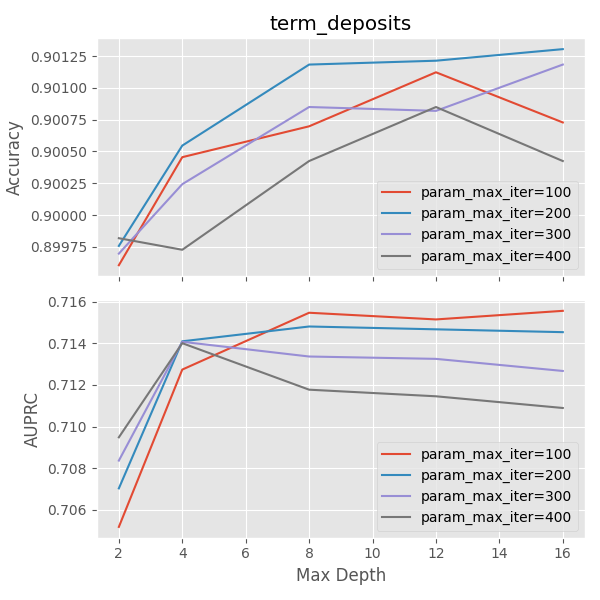

Source data for this figure (header and first rows):
mean_fit_time, std_fit_time, mean_score_time, std_score_time, param_max_depth, param_max_iter, params, split0_test_accuracy, split1_test_accuracy, split2_test_accuracy, split3_test_accuracy, split4_test_accuracy, mean_test_accuracy, std_test_accuracy, rank_test_accuracy, split0_test_auroc, split1_test_auroc, split2_test_auroc, split3_test_auroc, split4_test_auroc, mean_test_auroc, std_test_auroc, rank_test_auroc, split0_test_auprc
0.8381, 0.0284, 0.0167, 0.00157, 2, 100, {'max_depth': 2, 'max_iter': 100}, 0.8973, 0.9002, 0.9014, 0.8989, 0.9003, 0.8996, 0.001399, 20, 0.7923, 0.7881, 0.8026, 0.7747, 0.8023, 0.792, 0.01031, 20, 0.7047
1.239, 0.1923, 0.1343, 0.1543, 2, 200, {'max_depth': 2, 'max_iter': 200}, 0.8982, 0.9002, 0.9014, 0.8992, 0.8998, 0.8998, 0.00105, 17, 0.7935, 0.7908, 0.8039, 0.7802, 0.8052, 0.7947, 0.009195, 19, 0.706
2.192, 0.2664, 0.1929, 0.1559, 2, 300, {'max_depth': 2, 'max_iter': 300}, 0.8976, 0.8991, 0.9018, 0.9002, 0.8998, 0.8997, 0.001387, 19, 0.7955, 0.7909, 0.8035, 0.7814, 0.8064, 0.7955, 0.008979, 17, 0.7087
2.878, 0.1463, 0.2848, 0.2307, 2, 400, {'max_depth': 2, 'max_iter': 400}, 0.8982, 0.8986, 0.9012, 0.9005, 0.9006, 0.8998, 0.001189, 16, 0.7958, 0.7927, 0.803, 0.7834, 0.8064, 0.7963, 0.008099, 14, 0.7092
1.246, 0.2574, 0.1704, 0.2025, 4, 100, {'max_depth': 4, 'max_iter': 100}, 0.9, 0.9009, 0.9006, 0.8998, 0.9009, 0.9005, 0.0004501, 12, 0.7985, 0.7915, 0.8048, 0.7842, 0.8087, 0.7975, 0.008835, 12, 0.7145
3.157, 0.7147, 0.1632, 0.2127, 4, 200, {'max_depth': 4, 'max_iter': 200}, 0.8994, 0.9005, 0.9006, 0.9006, 0.9017, 0.9005, 0.000722, 11, 0.7987, 0.7926, 0.8032, 0.789, 0.8095, 0.7986, 0.00732, 9, 0.7142
3.557, 0.04473, 0.1496, 0.2176, 4, 300, {'max_depth': 4, 'max_iter': 300}, 0.8994, 0.8992, 0.9012, 0.9, 0.9014, 0.9002, 0.0008931, 15, 0.7985, 0.7938, 0.8038, 0.7901, 0.8104, 0.7993, 0.00719, 7, 0.7134
5.071, 0.549, 0.1809, 0.2103, 4, 400, {'max_depth': 4, 'max_iter': 400}, 0.8986, 0.8983, 0.9014, 0.8994, 0.9009, 0.8997, 0.001212, 18, 0.7985, 0.7934, 0.8032, 0.7914, 0.8103, 0.7993, 0.006858, 6, 0.7127
2.204, 0.262, 0.03932, 0.03661, 8, 100, {'max_depth': 8, 'max_iter': 100}, 0.8992, 0.9003, 0.9018, 0.9005, 0.9017, 0.9007, 0.000953, 10, 0.807, 0.7925, 0.8002, 0.789, 0.8165, 0.8011, 0.009938, 1, 0.718
4.345, 0.007951, 0.03184, 0.0005826, 8, 200, {'max_depth': 8, 'max_iter': 200}, 0.8991, 0.8997, 0.9029, 0.9012, 0.903, 0.9012, 0.001607, 3, 0.8038, 0.7897, 0.8004, 0.789, 0.8145, 0.7995, 0.009503, 5, 0.7144
6.152, 0.3663, 0.1393, 0.1881, 8, 300, {'max_depth': 8, 'max_iter': 300}, 0.8986, 0.8998, 0.9021, 0.9008, 0.9029, 0.9008, 0.001528, 6, 0.8026, 0.787, 0.7976, 0.7894, 0.8115, 0.7976, 0.008931, 11, 0.7127
8.018, 0.4888, 0.08067, 0.04066, 8, 400, {'max_depth': 8, 'max_iter': 400}, 0.8986, 0.8986, 0.9002, 0.9015, 0.9032, 0.9004, 0.00175, 13, 0.8007, 0.7861, 0.7959, 0.7892, 0.8073, 0.7958, 0.007688, 16, 0.7115
2.245, 0.2392, 0.05603, 0.04434, 12, 100, {'max_depth': 12, 'max_iter': 100}, 0.9003, 0.9005, 0.9023, 0.9002, 0.9024, 0.9011, 0.001009, 5, 0.8068, 0.7912, 0.7987, 0.791, 0.8157, 0.8007, 0.009482, 2, 0.7186
4.713, 0.6777, 0.03146, 0.001372, 12, 200, {'max_depth': 12, 'max_iter': 200}, 0.8994, 0.9, 0.9038, 0.8997, 0.9032, 0.9012, 0.001878, 2, 0.805, 0.7896, 0.7981, 0.789, 0.8145, 0.7993, 0.00961, 8, 0.7175
6.448, 0.3239, 0.04555, 0.004597, 12, 300, {'max_depth': 12, 'max_iter': 300}, 0.8991, 0.8997, 0.9029, 0.8994, 0.903, 0.9008, 0.001758, 8, 0.8026, 0.7878, 0.7956, 0.7879, 0.8119, 0.7972, 0.009221, 13, 0.7144
8.282, 0.3071, 0.1831, 0.2575, 12, 400, {'max_depth': 12, 'max_iter': 400}, 0.8989, 0.8995, 0.9021, 0.9008, 0.9029, 0.9008, 0.001492, 6, 0.8, 0.7864, 0.7945, 0.786, 0.8093, 0.7952, 0.008764, 18, 0.7128
2.258, 0.2474, 0.04127, 0.04147, 16, 100, {'max_depth': 16, 'max_iter': 100}, 0.8989, 0.9006, 0.9021, 0.9, 0.902, 0.9007, 0.001204, 9, 0.8061, 0.7927, 0.7988, 0.7892, 0.8154, 0.8005, 0.009425, 3, 0.7198
4.918, 0.6926, 0.06808, 0.0732, 16, 200, {'max_depth': 16, 'max_iter': 200}, 0.8995, 0.9008, 0.9024, 0.9011, 0.9027, 0.9013, 0.001162, 1, 0.8042, 0.7909, 0.7984, 0.7894, 0.8156, 0.7997, 0.009562, 4, 0.7175
6.606, 0.7855, 0.237, 0.1985, 16, 300, {'max_depth': 16, 'max_iter': 300}, 0.8989, 0.9002, 0.9029, 0.9009, 0.903, 0.9012, 0.001581, 3, 0.8007, 0.7887, 0.7971, 0.7884, 0.8134, 0.7977, 0.009198, 10, 0.7132
8.543, 0.2536, 0.05058, 0.001056, 16, 400, {'max_depth': 16, 'max_iter': 400}, 0.8983, 0.9, 0.9015, 0.8997, 0.9026, 0.9004, 0.001479, 13, 0.7989, 0.787, 0.7964, 0.7881, 0.8105, 0.7962, 0.008511, 15, 0.7114
